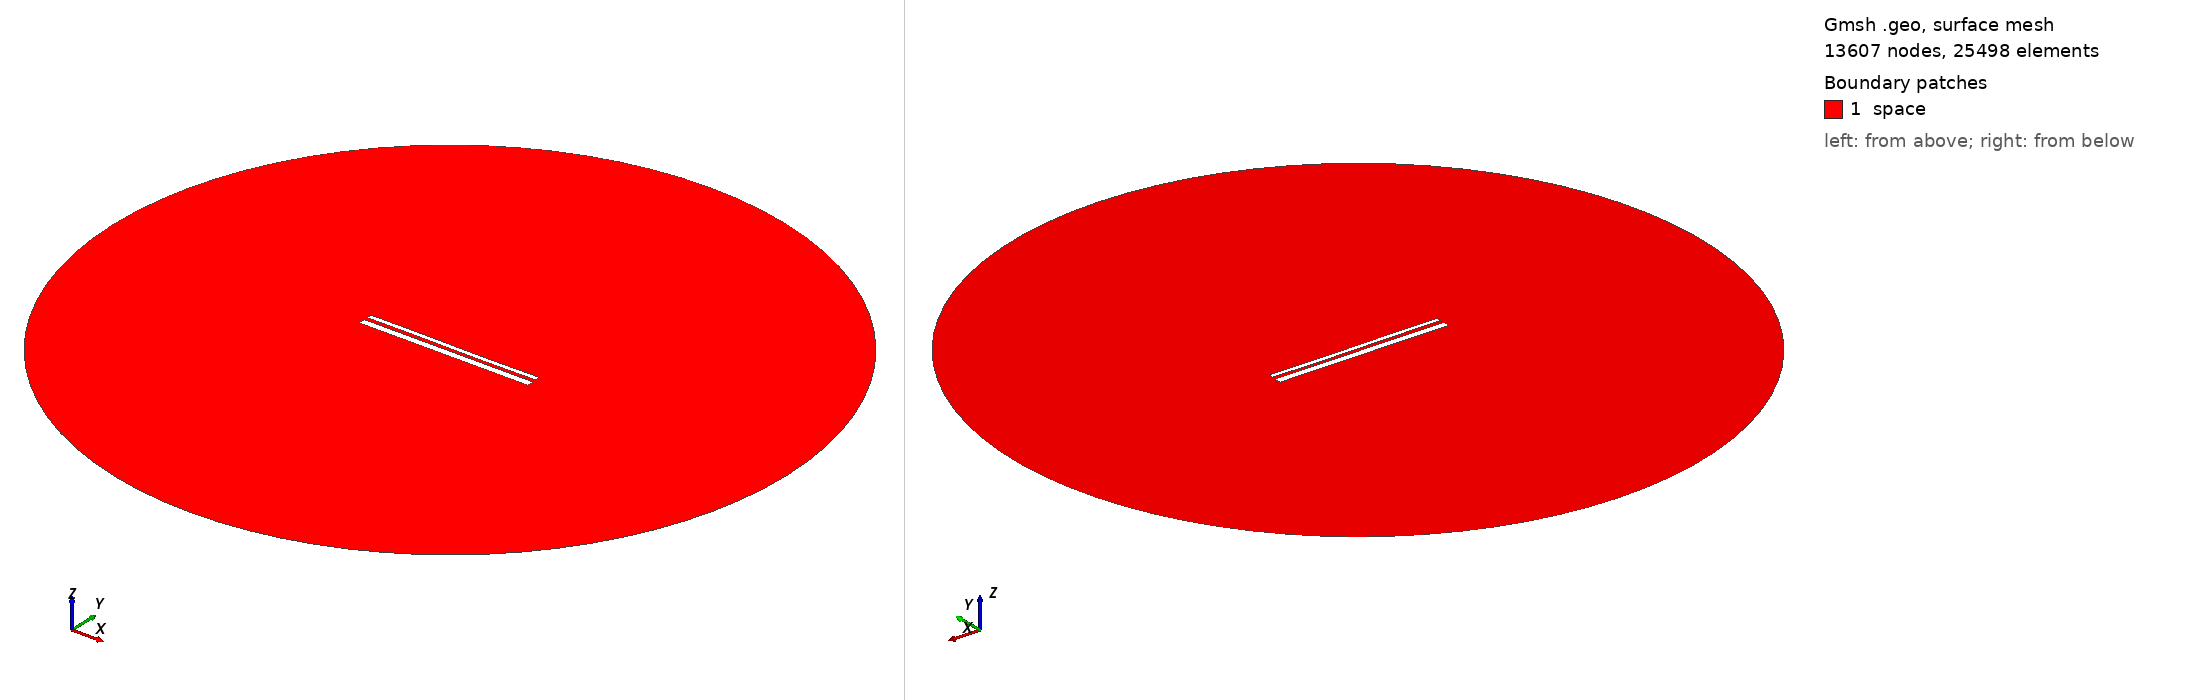

Gmsh geometry script, surface-meshed: 13607 nodes, 25498 surface elements. Boundary patches (legend numbers): 1 space. Left view from above one corner, right view from below the opposite corner. Legend entries are the model's physical surfaces. The drawing asked Gmsh for element sizes between 1% and 20% of the model's largest extent; the script's own settings can give other sizes.

=== 13168.geo (drawn) ===
//---------------------------------------
// Geometry kernel
//---------------------------------------

SetFactory("OpenCASCADE");



//---------------------------------------
// Parameters of the geometry
//---------------------------------------

// Overetch of the upper plate
overetch = 0.5;

// Distance between the plates
distance = 1.75;

// Discretization over the x axis (for the deformation)
nx = 50; 

// Length of the plate
L = 100 - overetch; 

// Number of modes
n = 4; 

// 1st mode coefficient
coeff(1) = -0.15;
beta(1) = 0.596864 * 3.1415926535 / L;

// 2nd mode coefficient
coeff(2) = -0.075;
beta(2) = 1.49418 * 3.1415926535 / L;

// 3rd mode coefficient
coeff(3) = 0.07499999999999998;
beta(3) = 2.50025 * 3.1415926535 / L;

// 4th mode coefficient
coeff(4) = 0.0;
beta(4) = 3.49999 * 3.1415926535 / L;



//---------------------------------------
// Upper plate (deformed rectangle)
//---------------------------------------

// Coordiantes of the upper plate
xmin = -50;
xmax = 50 - overetch;

// Height of the upper plate
yheight = 4 - 2 * overetch;

// Indexes of the points
UpperID[] = {};
LowerID[] = {};
LeftID[] = {};
RightID[] = {};

// Point index
p = 1;

// Horizontal edges
For i In {1:nx}
    x = xmin + (i-1)*(xmax - xmin)/(nx-1);

    y_bottom = distance / 2 + overetch;
    For j In {1:n}
        C = (Cosh(beta(j)*L) + Cos(beta(j)*L)) / (Sinh(beta(j)*L) + Sin(beta(j)*L));
        y_bottom  = y_bottom + coeff(j) * (Cosh(beta(j)*(x+50)) - Cos(beta(j)*(x+50)) - C * (Sinh(beta(j)*(x+50)) - Sin(beta(j)*(x+50))));
    EndFor

    y_top = y_bottom + yheight;

    Point(p) = {x, y_top, 0, 1.0};
    UpperID[i] = p;
    p = p + 1;

    Point(p) = {x, y_bottom, 0, 1.0};
    LowerID[i] = p;
    p = p + 1;
EndFor

// Create point lists
UpperPts[] = {}; LowerPts[] = {};
For i In {1:nx}
  UpperPts[] += {UpperID[i]};
  LowerPts[] += {LowerID[i]};
EndFor

// Build splines
Spline(1) = {UpperPts[]};
Spline(2) = {LowerPts[]};
Line(3) = {LowerPts[nx-1], UpperPts[nx-1]};
Line(4) = {LowerPts[0], UpperPts[0]};

// Build the plane surface
Curve Loop(1) = {2, 3, -1, -4};
Plane Surface(1) = {1};



//---------------------------------------
// Lower plate (rectangle)
//---------------------------------------

// Vertices
Point(1001) = {-50, -1, 0, 1.0};
Point(1002) = { 50, -1, 0, 1.0};
Point(1003) = { 50,  -5, 0, 1.0};
Point(1004) = {-50,  -5, 0, 1.0};

// Edges
Line(5) = {1001, 1002};
Line(6) = {1002, 1003};
Line(7) = {1003, 1004};
Line(8) = {1004, 1001};

// Plane surface
Line Loop(2) = {5, 6, 7, 8};
Plane Surface(2) = {2}; 



//---------------------------------------
// Outer (fictious) boundary
//---------------------------------------

// Points
Point(1005) = {0, 0, 0};       // Center
Point(1006) = {200, 0, 0};     // Start point
Point(1007) = {0, 200, 0};     // 90 degrees
Point(1008) = {-200, 0, 0};    // 180 degrees
Point(1009) = {0, -200, 0};    // 270 degrees

// Circle arcs (each needs start, center, end)
Circle(9) = {1006, 1005, 1007};
Circle(10) = {1007, 1005, 1008};
Circle(11) = {1008, 1005, 1009};
Circle(12) = {1009, 1005, 1006};

// Plane surface for the entire domain
Curve Loop(3) = {9, 10, 11, 12};
Surface(3) = {3};

// Subtract the plates from the whole domain to obtain the actual domain where we want to solve the equations
BooleanDifference{ Surface{3}; Delete; }{ Surface{1}; Surface{2}; Delete; }




//---------------------------------------
// Transfinite Lines/Curves
//---------------------------------------

// Set the number of points on the boundaries
r = 7;

// Plates
Transfinite Curve {1, 2} = 50*r Using Progression 1;
Transfinite Curve {3, 4} = 2*r Using Progression 1;
Transfinite Line {5, 7} = 50*r Using Progression 1;
Transfinite Line {6, 8} = 2*r Using Progression 1;

// Outer boundary
Transfinite Line {9, 10, 11, 12} = 20 Using Progression 1;



//---------------------------------------
// Physical groups
//---------------------------------------                

// Physical curves (boundaries)
Physical Line("force_segment", 10) = {2};
Physical Line("upper_plate", 11) = {1, 3, 4};
Physical Line("lower_plate", 12) = {5, 6, 7, 8};
Physical Line("boundary", 20) = {9, 10, 11, 12};

// Physical Surfaces
Physical Surface("space", 30) = {3};



//---------------------------------------
// 6. Generate the Mesh
//---------------------------------------

// 2D mesh generation
Mesh 2;
